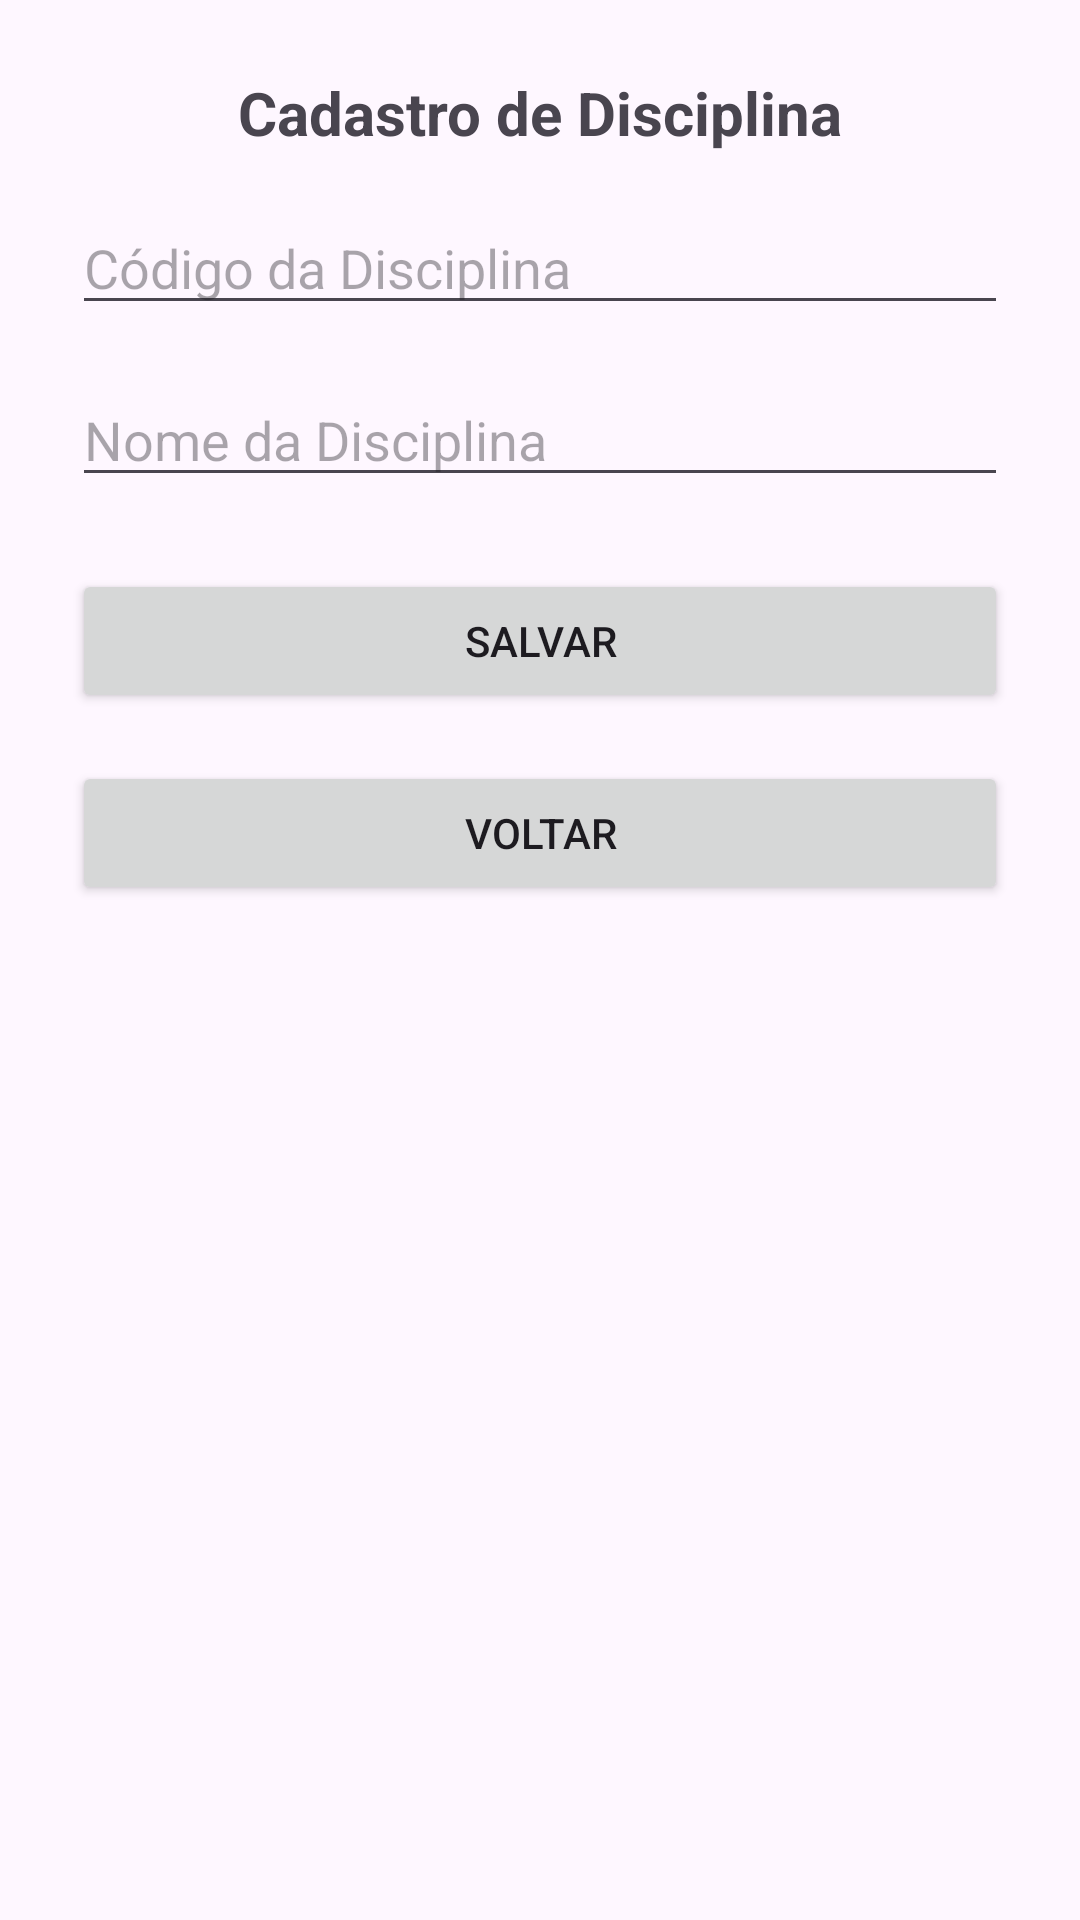

This screen was rendered from an Android layout file. Write that file and the resources it references.
<!-- AndroidManifest.xml: application theme Theme.GerenciamentoCursos -->
<!-- res/layout/cadastro_disciplina.xml -->
<?xml version="1.0" encoding="utf-8"?>
<androidx.constraintlayout.widget.ConstraintLayout
    xmlns:android="http://schemas.android.com/apk/res/android"
    xmlns:app="http://schemas.android.com/apk/res-auto"
    android:id="@+id/layoutCadastroDisciplina"
    android:layout_width="match_parent"
    android:layout_height="match_parent"
    android:padding="24dp">

    <TextView
        android:id="@+id/txtTitulo"
        android:layout_width="wrap_content"
        android:layout_height="wrap_content"
        android:text="Cadastro de Disciplina"
        android:textSize="20sp"
        android:textStyle="bold"
        app:layout_constraintTop_toTopOf="parent"
        app:layout_constraintStart_toStartOf="parent"
        app:layout_constraintEnd_toEndOf="parent"
        android:layout_marginBottom="24dp"
        app:layout_constraintBottom_toTopOf="@+id/edtCodigoDisciplina" />

    <EditText
        android:id="@+id/edtCodigoDisciplina"
        android:layout_width="0dp"
        android:layout_height="wrap_content"
        android:hint="Código da Disciplina"
        android:inputType="text"
        app:layout_constraintTop_toBottomOf="@id/txtTitulo"
        app:layout_constraintStart_toStartOf="parent"
        app:layout_constraintEnd_toEndOf="parent"
        android:layout_marginTop="16dp" />

    <EditText
        android:id="@+id/edtNomeDisciplina"
        android:layout_width="0dp"
        android:layout_height="wrap_content"
        android:hint="Nome da Disciplina"
        android:inputType="textCapWords"
        app:layout_constraintTop_toBottomOf="@id/edtCodigoDisciplina"
        app:layout_constraintStart_toStartOf="parent"
        app:layout_constraintEnd_toEndOf="parent"
        android:layout_marginTop="16dp" />

    <Button
        android:id="@+id/btnSalvarDisciplina"
        android:layout_width="0dp"
        android:layout_height="wrap_content"
        android:text="Salvar"
        app:layout_constraintTop_toBottomOf="@id/edtNomeDisciplina"
        app:layout_constraintStart_toStartOf="parent"
        app:layout_constraintEnd_toEndOf="parent"
        android:layout_marginTop="24dp" />

    <Button
        android:id="@+id/btvoltarDiciplina"
        android:layout_width="0dp"
        android:layout_height="wrap_content"
        android:layout_marginTop="88dp"
        android:text="Voltar"
        app:layout_constraintEnd_toEndOf="parent"
        app:layout_constraintHorizontal_bias="0.0"
        app:layout_constraintStart_toStartOf="parent"
        app:layout_constraintTop_toBottomOf="@id/edtNomeDisciplina" />

</androidx.constraintlayout.widget.ConstraintLayout>
<!-- resources referenced by this layout -->
<resources>
  <style name="Theme.GerenciamentoCursos" parent="Base.Theme.GerenciamentoCursos" />
  <style name="Base.Theme.GerenciamentoCursos" parent="Theme.Material3.DayNight.NoActionBar">
          
          
      </style>
</resources>
